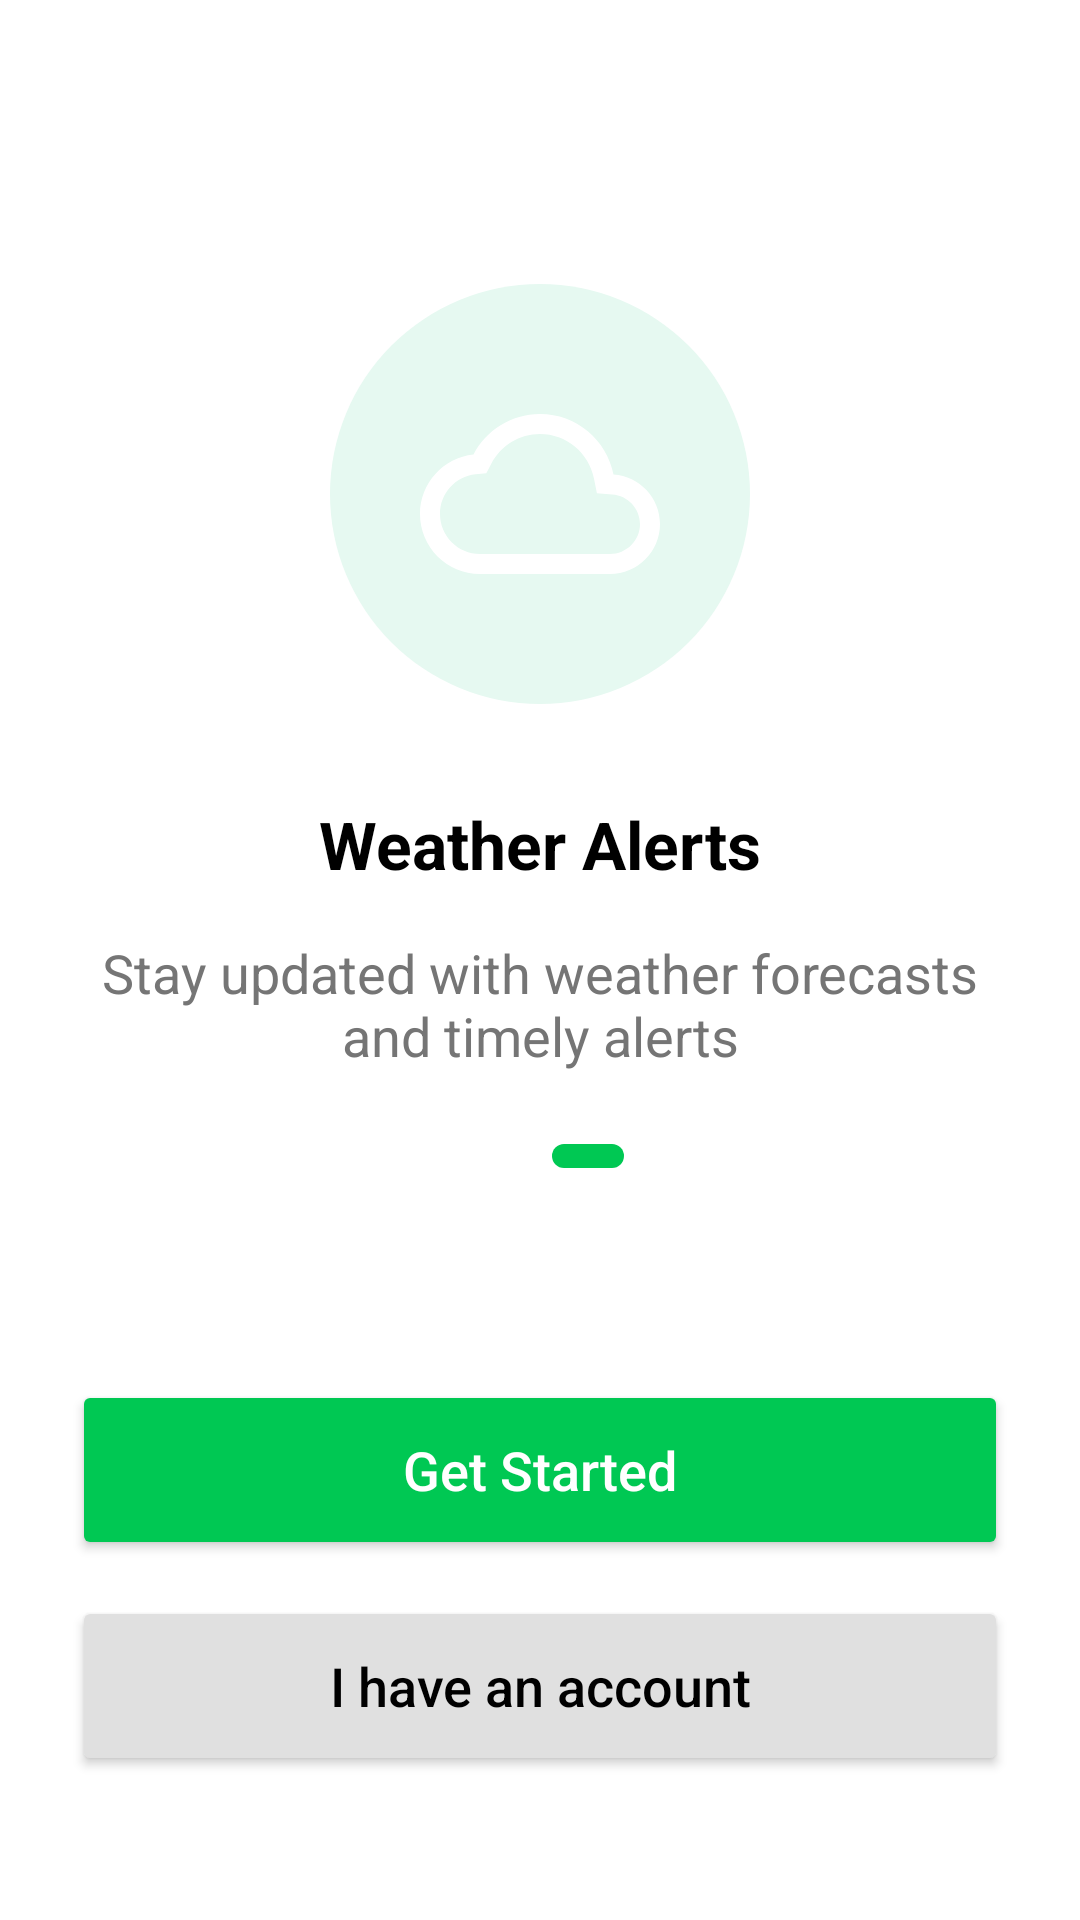

Android layout source for this screen:
<!-- AndroidManifest.xml: activity theme Theme.Kisanmitra -->
<!-- res/layout/activity_weather_alerts.xml -->
<?xml version="1.0" encoding="utf-8"?>
<androidx.constraintlayout.widget.ConstraintLayout xmlns:android="http://schemas.android.com/apk/res/android"
    xmlns:app="http://schemas.android.com/apk/res-auto"
    android:layout_width="match_parent"
    android:layout_height="match_parent"
    android:background="@color/white"
    android:padding="24dp">

    <View
        android:id="@+id/icon_bg"
        android:layout_width="140dp"
        android:layout_height="140dp"
        android:background="@drawable/bg_light_green_circle"
        app:layout_constraintBottom_toTopOf="@+id/tv_title"
        app:layout_constraintEnd_toEndOf="parent"
        app:layout_constraintStart_toStartOf="parent"
        app:layout_constraintTop_toTopOf="parent"
        app:layout_constraintVertical_chainStyle="packed" />

    <ImageView
        android:id="@+id/iv_icon"
        android:layout_width="80dp"
        android:layout_height="80dp"
        android:src="@drawable/ic_weather"
        app:layout_constraintBottom_toBottomOf="@+id/icon_bg"
        app:layout_constraintEnd_toEndOf="@+id/icon_bg"
        app:layout_constraintStart_toStartOf="@+id/icon_bg"
        app:layout_constraintTop_toTopOf="@+id/icon_bg" />

    <TextView
        android:id="@+id/tv_title"
        android:layout_width="wrap_content"
        android:layout_height="wrap_content"
        android:layout_marginTop="32dp"
        android:text="Weather Alerts"
        android:textColor="@color/black"
        android:textSize="22sp"
        android:textStyle="bold"
        app:layout_constraintBottom_toTopOf="@+id/tv_subtitle"
        app:layout_constraintEnd_toEndOf="parent"
        app:layout_constraintStart_toStartOf="parent"
        app:layout_constraintTop_toBottomOf="@+id/icon_bg" />

    <TextView
        android:id="@+id/tv_subtitle"
        android:layout_width="0dp"
        android:layout_height="wrap_content"
        android:layout_marginTop="16dp"
        android:gravity="center"
        android:text="Stay updated with weather forecasts and timely alerts"
        android:textColor="@color/grey"
        android:textSize="18sp"
        app:layout_constraintBottom_toTopOf="@+id/indicator_layout"
        app:layout_constraintEnd_toEndOf="parent"
        app:layout_constraintStart_toStartOf="parent"
        app:layout_constraintTop_toBottomOf="@+id/tv_title" />

    <LinearLayout
        android:id="@+id/indicator_layout"
        android:layout_width="wrap_content"
        android:layout_height="wrap_content"
        android:layout_marginTop="24dp"
        android:orientation="horizontal"
        app:layout_constraintBottom_toTopOf="@+id/btn_get_started"
        app:layout_constraintEnd_toEndOf="parent"
        app:layout_constraintStart_toStartOf="parent"
        app:layout_constraintTop_toBottomOf="@+id/tv_subtitle">

        <View
            android:layout_width="8dp"
            android:layout_height="8dp"
            android:alpha="0.3"
            android:background="@drawable/bg_indicator_inactive" />

        <View
            android:layout_width="8dp"
            android:layout_height="8dp"
            android:layout_marginStart="8dp"
            android:alpha="0.3"
            android:background="@drawable/bg_indicator_inactive" />

        <View
            android:layout_width="24dp"
            android:layout_height="8dp"
            android:layout_marginStart="8dp"
            android:background="@drawable/bg_indicator_active" />
    </LinearLayout>

    <Button
        android:id="@+id/btn_get_started"
        android:layout_width="match_parent"
        android:layout_height="60dp"
        android:layout_marginBottom="12dp"
        android:backgroundTint="@color/vibrant_green"
        android:text="Get Started"
        android:textAllCaps="false"
        android:textColor="@color/white"
        android:textSize="18sp"
        app:cornerRadius="12dp"
        app:layout_constraintBottom_toTopOf="@+id/btn_have_account" />

    <Button
        android:id="@+id/btn_have_account"
        android:layout_width="match_parent"
        android:layout_height="60dp"
        android:layout_marginBottom="24dp"
        android:backgroundTint="@color/light_grey"
        android:text="I have an account"
        android:textAllCaps="false"
        android:textColor="@color/black"
        android:textSize="18sp"
        app:cornerRadius="12dp"
        app:layout_constraintBottom_toBottomOf="parent" />

</androidx.constraintlayout.widget.ConstraintLayout>
<!-- resources referenced by this layout -->
<resources>
  <color name="black">#FF000000</color>
  <color name="grey">#757575</color>
  <color name="light_grey">#E0E0E0</color>
  <color name="vibrant_green">#00C853</color>
  <color name="white">#FFFFFFFF</color>
  <!-- drawable bg_indicator_active (drawable) -->
  <?xml version="1.0" encoding="utf-8"?>
  <shape xmlns:android="http://schemas.android.com/apk/res/android"
      android:shape="rectangle">
      <solid android:color="@color/vibrant_green" />
      <corners android:radius="4dp" />
  </shape>
  <!-- drawable bg_light_green_circle (drawable) -->
  <?xml version="1.0" encoding="utf-8"?>
  <shape xmlns:android="http://schemas.android.com/apk/res/android"
      android:shape="oval">
      <solid android:color="#E6F9F1" />
  </shape>
  <!-- drawable ic_weather (drawable) -->
  <vector xmlns:android="http://schemas.android.com/apk/res/android"
      android:width="120dp"
      android:height="120dp"
      android:viewportWidth="24"
      android:viewportHeight="24">
      <path
          android:fillColor="#FFFFFF"
          android:pathData="M19.35,10.04C18.67,6.59 15.64,4 12,4C9.11,4 6.6,5.64 5.35,8.04C2.34,8.36 0,10.91 0,14C0,17.31 2.69,20 6,20H19C21.76,20 24,17.76 24,15C24,12.36 21.95,10.22 19.35,10.04ZM19,18H6C3.79,18 2,16.21 2,14C2,11.95 3.53,10.24 5.56,10.03L6.63,9.92L7.13,8.97C8.08,7.14 9.94,6 12,6C14.62,6 16.88,7.86 17.39,10.43L17.69,11.93L19.22,12.04C20.78,12.14 22,13.45 22,15C22,16.65 20.65,18 19,18Z" />
  </vector>
  <style name="Theme.Kisanmitra" parent="Theme.Material3.DayNight.NoActionBar">
          <item name="colorPrimary">@color/vibrant_green</item>
          <item name="android:statusBarColor">@color/vibrant_green</item>
      </style>
</resources>
